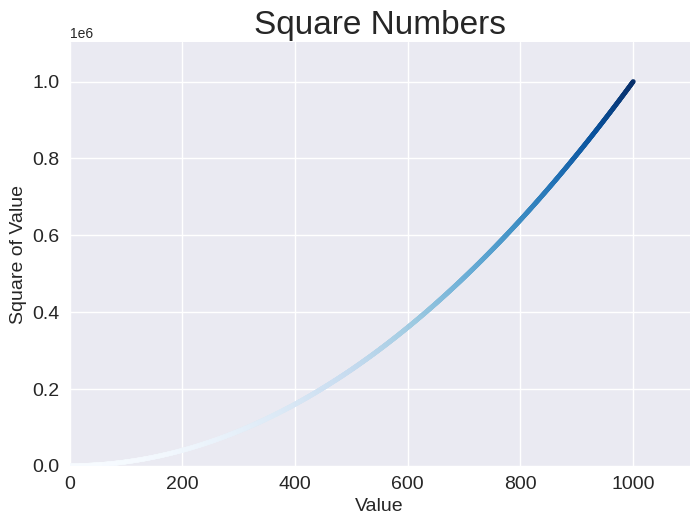

Recreate this plot in Python.
import matplotlib.pyplot as plt


def plot_square_scatter(limit=1000):
    """Plot square numbers as a color-mapped scatter chart."""
    x_values = range(1, limit + 1)
    y_values = [x**2 for x in x_values]

    plt.style.use("seaborn-v0_8")
    fig, ax = plt.subplots()
    ax.scatter(x_values, y_values, c=y_values, cmap=plt.cm.Blues, s=10)

    ax.set_title("Square Numbers", fontsize=24)
    ax.set_xlabel("Value", fontsize=14)
    ax.set_ylabel("Square of Value", fontsize=14)
    ax.tick_params(axis="both", which="major", labelsize=14)
    ax.axis([0, limit + 100, 0, (limit + 50) ** 2])

    plt.show()


if __name__ == "__main__":
    plot_square_scatter()
